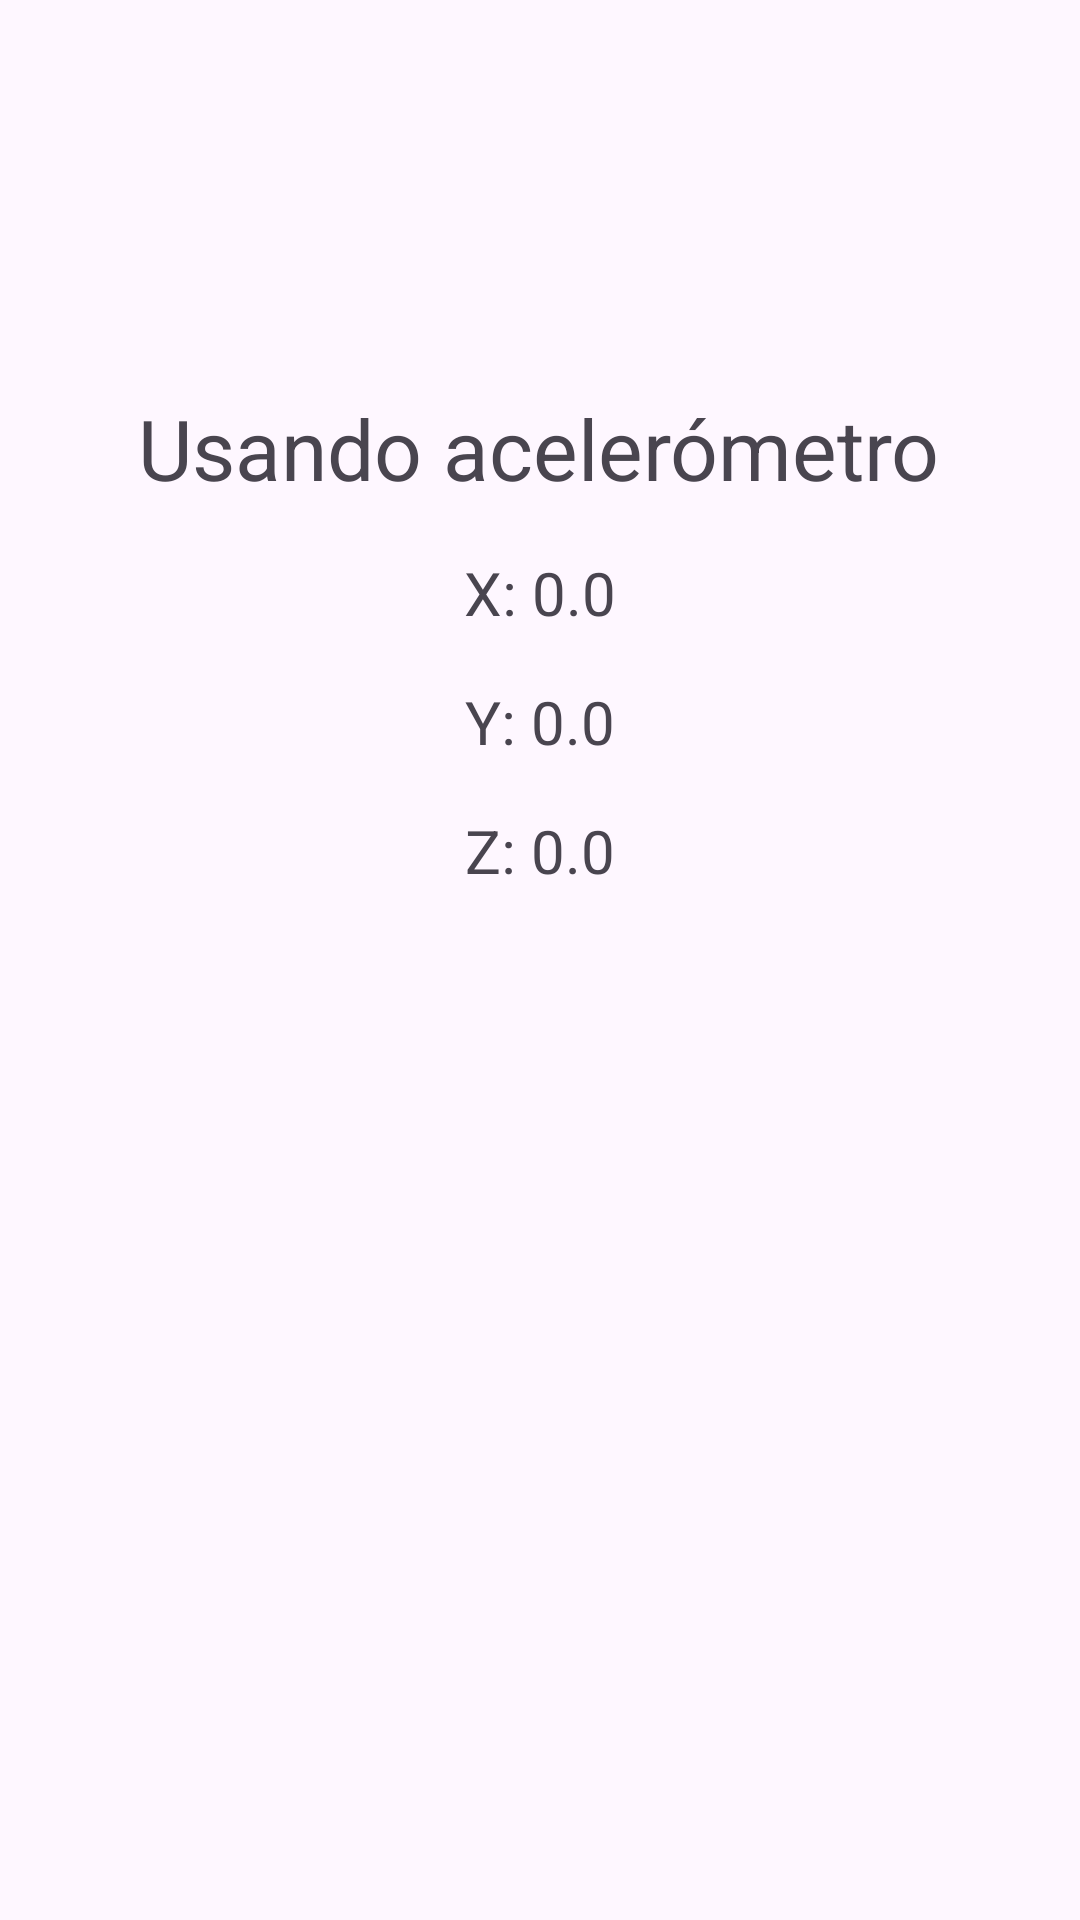

Here is an Android app screen rendered from its layout file. Give the layout XML and the strings, colors and styles it references.
<!-- AndroidManifest.xml: application theme Theme.ExamenSegundoParcial -->
<!-- res/layout/activity_sensor.xml -->
<androidx.constraintlayout.widget.ConstraintLayout xmlns:android="http://schemas.android.com/apk/res/android"
    xmlns:app="http://schemas.android.com/apk/res-auto"
    xmlns:tools="http://schemas.android.com/tools"
    android:layout_width="match_parent"
    android:layout_height="match_parent"
    tools:context=".SensorActivity">

    <TextView
        android:id="@+id/textView"
        android:layout_width="wrap_content"
        android:layout_height="wrap_content"
        android:text="Usando acelerómetro"
        android:textSize="28sp"
        app:layout_constraintBottom_toBottomOf="parent"
        app:layout_constraintEnd_toEndOf="parent"
        app:layout_constraintHorizontal_bias="0.496"
        app:layout_constraintStart_toStartOf="parent"
        app:layout_constraintTop_toTopOf="parent"
        app:layout_constraintVertical_bias="0.217" />

    <TextView
        android:id="@+id/textViewX"
        android:layout_width="wrap_content"
        android:layout_height="wrap_content"
        android:text="X: 0.0"
        android:textSize="20sp"
        app:layout_constraintTop_toBottomOf="@id/textView"
        app:layout_constraintStart_toStartOf="parent"
        app:layout_constraintEnd_toEndOf="parent"
        android:layout_marginTop="16dp"/>

    <TextView
        android:id="@+id/textViewY"
        android:layout_width="wrap_content"
        android:layout_height="wrap_content"
        android:text="Y: 0.0"
        android:textSize="20sp"
        app:layout_constraintTop_toBottomOf="@id/textViewX"
        app:layout_constraintStart_toStartOf="parent"
        app:layout_constraintEnd_toEndOf="parent"
        android:layout_marginTop="16dp"/>

    <TextView
        android:id="@+id/textViewZ"
        android:layout_width="wrap_content"
        android:layout_height="wrap_content"
        android:text="Z: 0.0"
        android:textSize="20sp"
        app:layout_constraintTop_toBottomOf="@id/textViewY"
        app:layout_constraintStart_toStartOf="parent"
        app:layout_constraintEnd_toEndOf="parent"
        android:layout_marginTop="16dp"/>
</androidx.constraintlayout.widget.ConstraintLayout>
<!-- resources referenced by this layout -->
<resources>
  <style name="Theme.ExamenSegundoParcial" parent="Base.Theme.ExamenSegundoParcial" />
  <style name="Base.Theme.ExamenSegundoParcial" parent="Theme.Material3.DayNight.NoActionBar">
          
          
      </style>
</resources>
